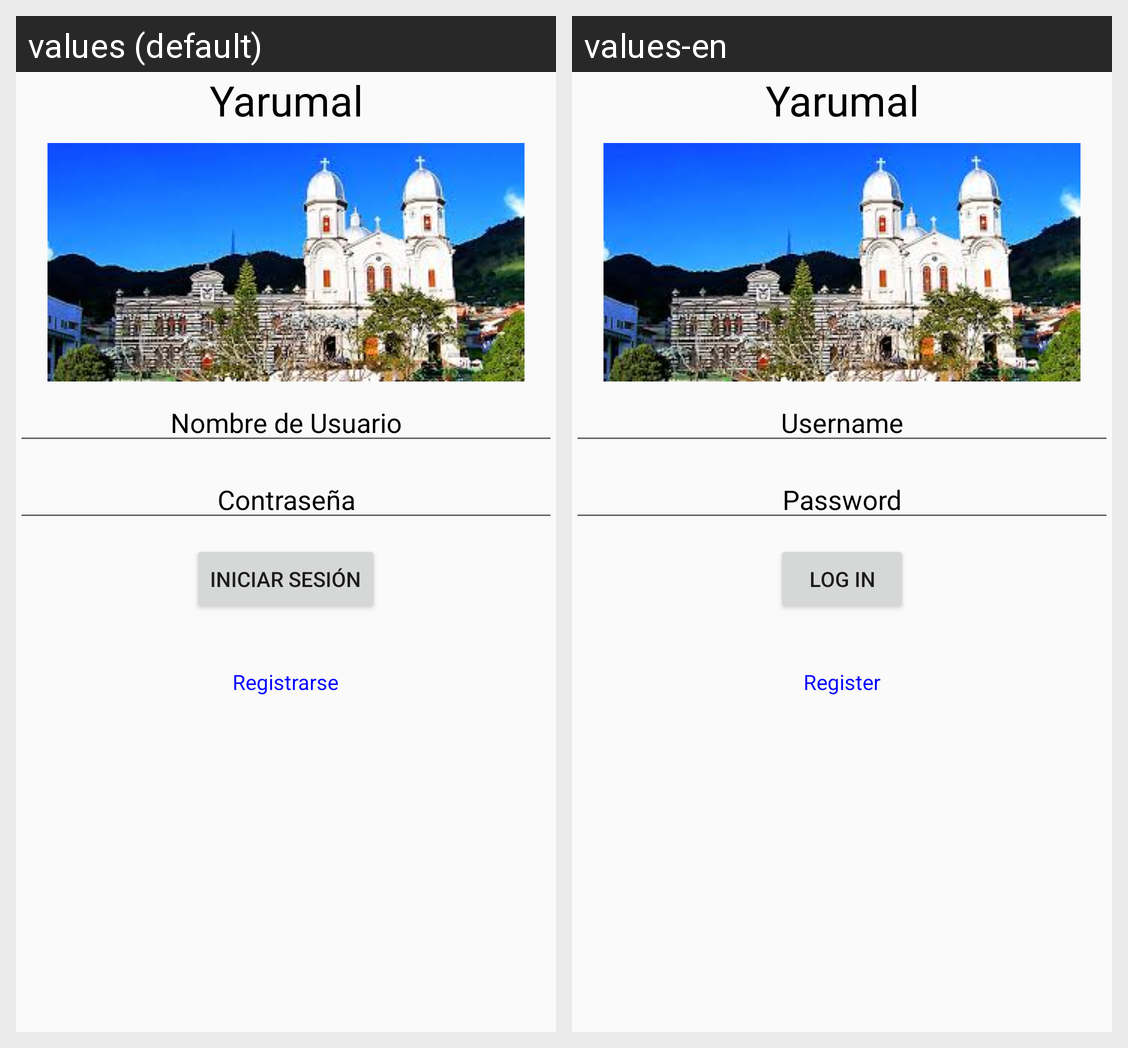

Translations of the strings shown on this Android screen, per locale in the grid:
Android screen res/layout/activity_login.xml rendered under 2 locales, left to right: values (default), values-en. Device: Nexus 5 (rendered at 1080×1920; each locale shown at half size, 540×960, under a caption strip naming it); theme YarumalTheme.
Strings drawn on this screen, with the default value and each locale's value (text and hints the layout hard-codes, and strings that could not be matched under every locale, appear in the picture but are not listed):

username
  values: Nombre de Usuario
  values-en: Username

password
  values: Contraseña
  values-en: Password

login
  values: INICIAR SESIÓN
  values-en: LOG IN

register
  values: Registrarse
  values-en: Register
